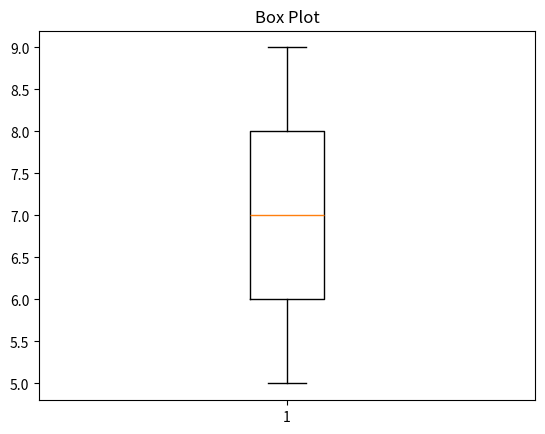

Generate this figure with matplotlib:
import matplotlib.pyplot as plt
data = [7, 8, 5, 6, 8, 9, 6, 7, 5, 8]
plt.boxplot(data)
plt.title("Box Plot")
plt.show()
